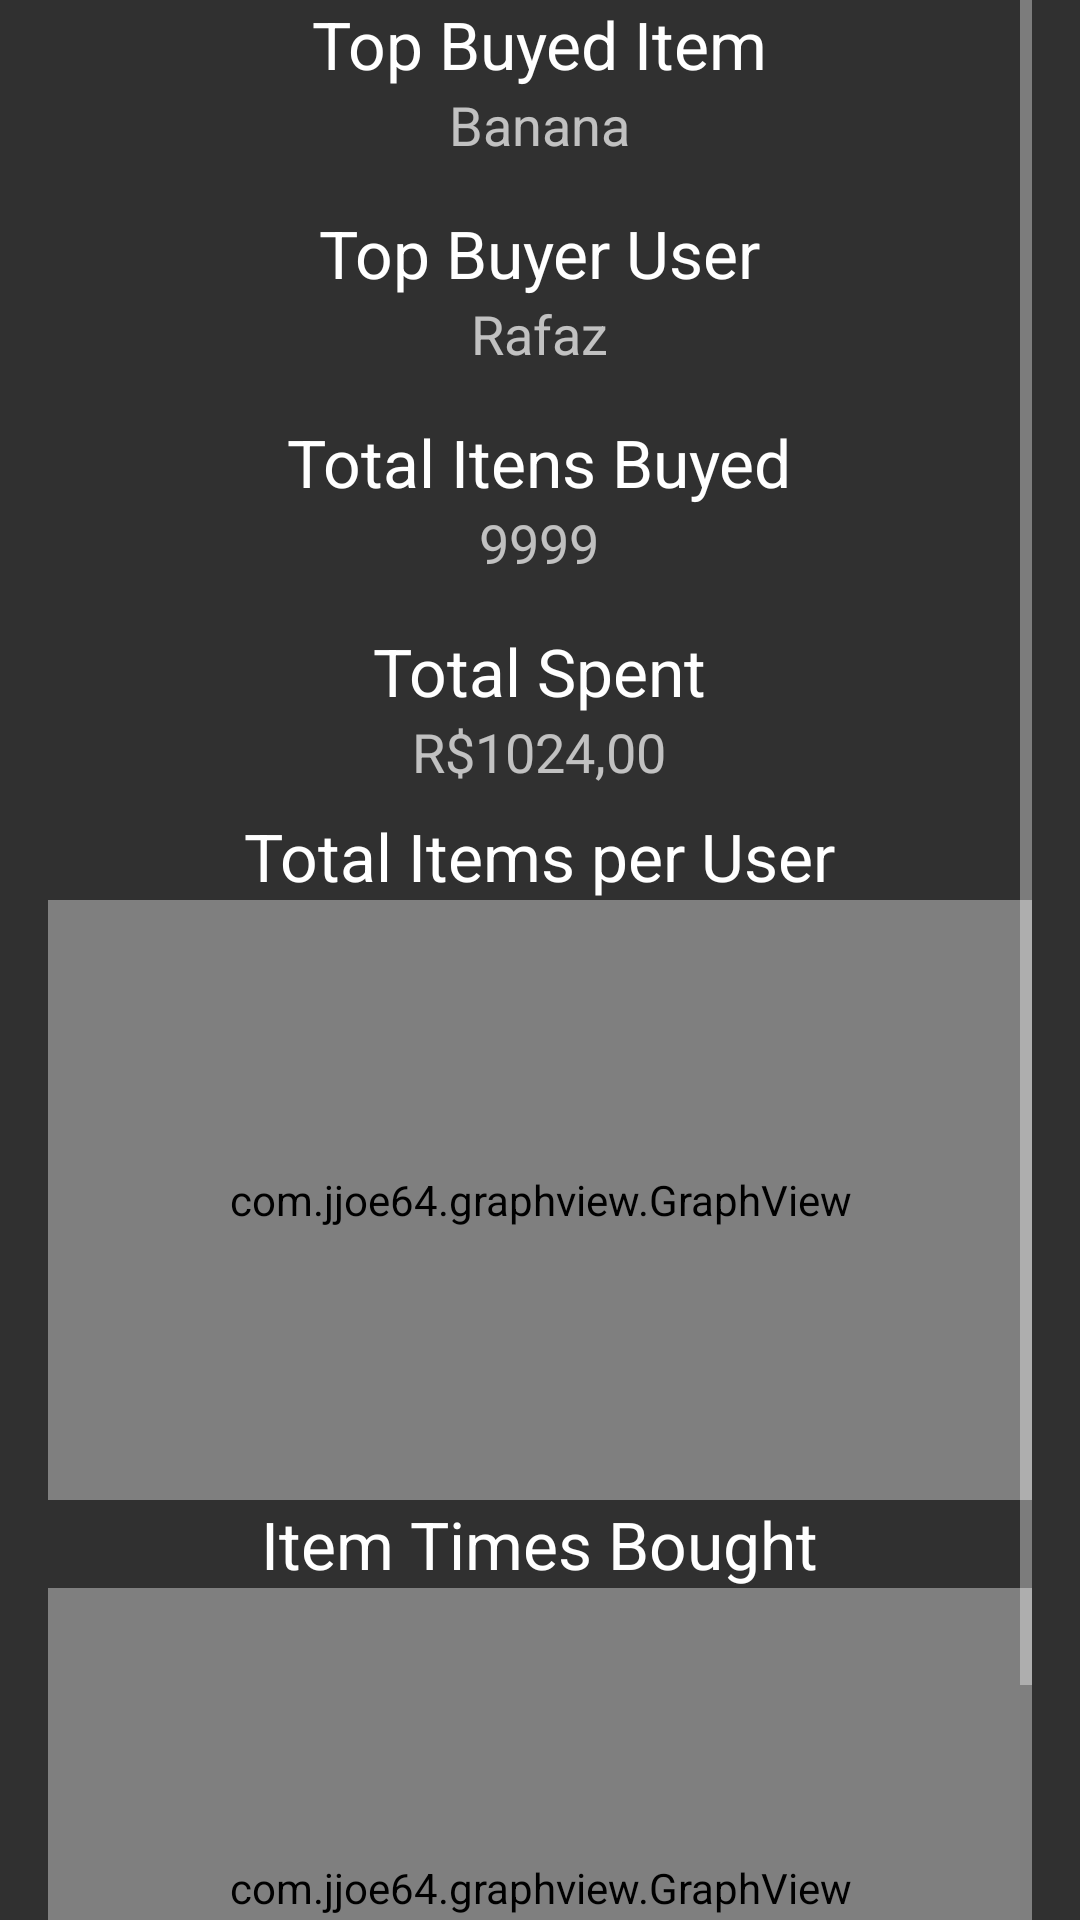

Layout XML and referenced resources for this Android screen:
<!-- AndroidManifest.xml: application theme AppTheme -->
<!-- res/layout/fragment_list_statistic.xml -->
<?xml version="1.0" encoding="utf-8"?>
<ScrollView
    xmlns:android="http://schemas.android.com/apk/res/android"
    android:orientation="vertical"
    android:layout_width="match_parent"
    android:layout_height="match_parent"
    android:paddingLeft="@dimen/activity_horizontal_margin"
    android:paddingRight="@dimen/activity_horizontal_margin">

    <LinearLayout
        android:orientation="vertical"
        android:layout_width="match_parent"
        android:layout_height="wrap_content">

        <LinearLayout
            android:orientation="vertical"
            android:layout_width="wrap_content"
            android:layout_height="wrap_content"
            android:layout_gravity="center"
            android:layout_marginBottom="8dp">

            <TextView
                android:layout_width="wrap_content"
                android:layout_height="wrap_content"
                android:layout_gravity="center_horizontal"
                android:text="Top Buyed Item"
                style="?android:attr/textAppearanceLarge"/>

            <TextView
                android:id="@+id/prompt_top_selling"
                android:layout_width="wrap_content"
                android:layout_height="wrap_content"
                android:layout_gravity="center_horizontal"
                android:text="Banana"
                style="?android:attr/textAppearanceMedium"/>
        </LinearLayout>

        <LinearLayout
            android:orientation="vertical"
            android:layout_width="wrap_content"
            android:layout_height="wrap_content"
            android:layout_gravity="center"
            android:layout_margin="8dp">

            <TextView
                android:layout_width="wrap_content"
                android:layout_height="wrap_content"
                android:layout_gravity="center_horizontal"
                android:text="Top Buyer User"
                style="?android:attr/textAppearanceLarge"/>

            <TextView
                android:id="@+id/prompt_top_buyer"
                android:layout_width="wrap_content"
                android:layout_height="wrap_content"
                android:layout_gravity="center_horizontal"
                android:text="Rafaz"
                style="?android:attr/textAppearanceMedium"/>
        </LinearLayout>

        <LinearLayout
            android:orientation="vertical"
            android:layout_width="wrap_content"
            android:layout_height="wrap_content"
            android:layout_gravity="center"
            android:layout_margin="8dp">

            <TextView
                android:layout_width="wrap_content"
                android:layout_height="wrap_content"
                android:layout_gravity="center_horizontal"
                android:text="Total Itens Buyed"
                style="?android:attr/textAppearanceLarge"/>

            <TextView
                android:id="@+id/prompt_total_buyed"
                android:layout_width="wrap_content"
                android:layout_height="wrap_content"
                android:layout_gravity="center_horizontal"
                android:text="9999"
                style="?android:attr/textAppearanceMedium"/>
        </LinearLayout>

        <LinearLayout
            android:orientation="vertical"
            android:layout_width="wrap_content"
            android:layout_height="wrap_content"
            android:layout_gravity="center"
            android:layout_margin="8dp">

            <TextView
                android:layout_width="wrap_content"
                android:layout_height="wrap_content"
                android:layout_gravity="center_horizontal"
                android:text="Total Spent"
                style="?android:attr/textAppearanceLarge"/>

            <TextView
                android:id="@+id/prompt_total_spent"
                android:layout_width="wrap_content"
                android:layout_height="wrap_content"
                android:layout_gravity="center_horizontal"
                android:text="R$1024,00"
                style="?android:attr/textAppearanceMedium"/>
        </LinearLayout>

        <LinearLayout
            android:orientation="vertical"
            android:layout_width="match_parent"
            android:layout_height="wrap_content"
            android:layout_gravity="center">

            <TextView
                android:layout_width="wrap_content"
                android:layout_height="wrap_content"
                android:layout_gravity="center_horizontal"
                android:text="Total Items per User"
                style="?android:attr/textAppearanceLarge"/>

            <com.jjoe64.graphview.GraphView
                android:id="@+id/graph_items_per_user"
                android:layout_width="match_parent"
                android:layout_height="200dip" />

        </LinearLayout>

        <LinearLayout
            android:orientation="vertical"
            android:layout_width="match_parent"
            android:layout_height="wrap_content"
            android:layout_gravity="center">

            <TextView
                android:layout_width="wrap_content"
                android:layout_height="wrap_content"
                android:layout_gravity="center_horizontal"
                android:text="Item Times Bought"
                style="?android:attr/textAppearanceLarge"/>

            <com.jjoe64.graphview.GraphView
                android:id="@+id/graph_items_time_bought"
                android:layout_width="match_parent"
                android:layout_height="200dip" />

        </LinearLayout>

    </LinearLayout>

</ScrollView>
<!-- resources referenced by this layout -->
<resources>
  <dimen name="activity_horizontal_margin">16dp</dimen>
  <style name="AppTheme" parent="Theme.AppCompat">
          <item name="colorPrimary">@color/purple</item>
          <item name="colorPrimaryDark">@color/purple_dark</item>
          <item name="colorAccent">@color/amber</item>
  
          <item name="colorButtonNormal">@color/amber</item>
  
          <item name="android:textColorHint">@color/grey200</item>
          <item name="actionBarDivider">@color/amber</item>
      </style>
  <color name="purple">#683BB7</color>
  <color name="purple_dark">#553094</color>
  <color name="amber">#FFC70D</color>
  <color name="grey200">#e0e0e0</color>
</resources>
